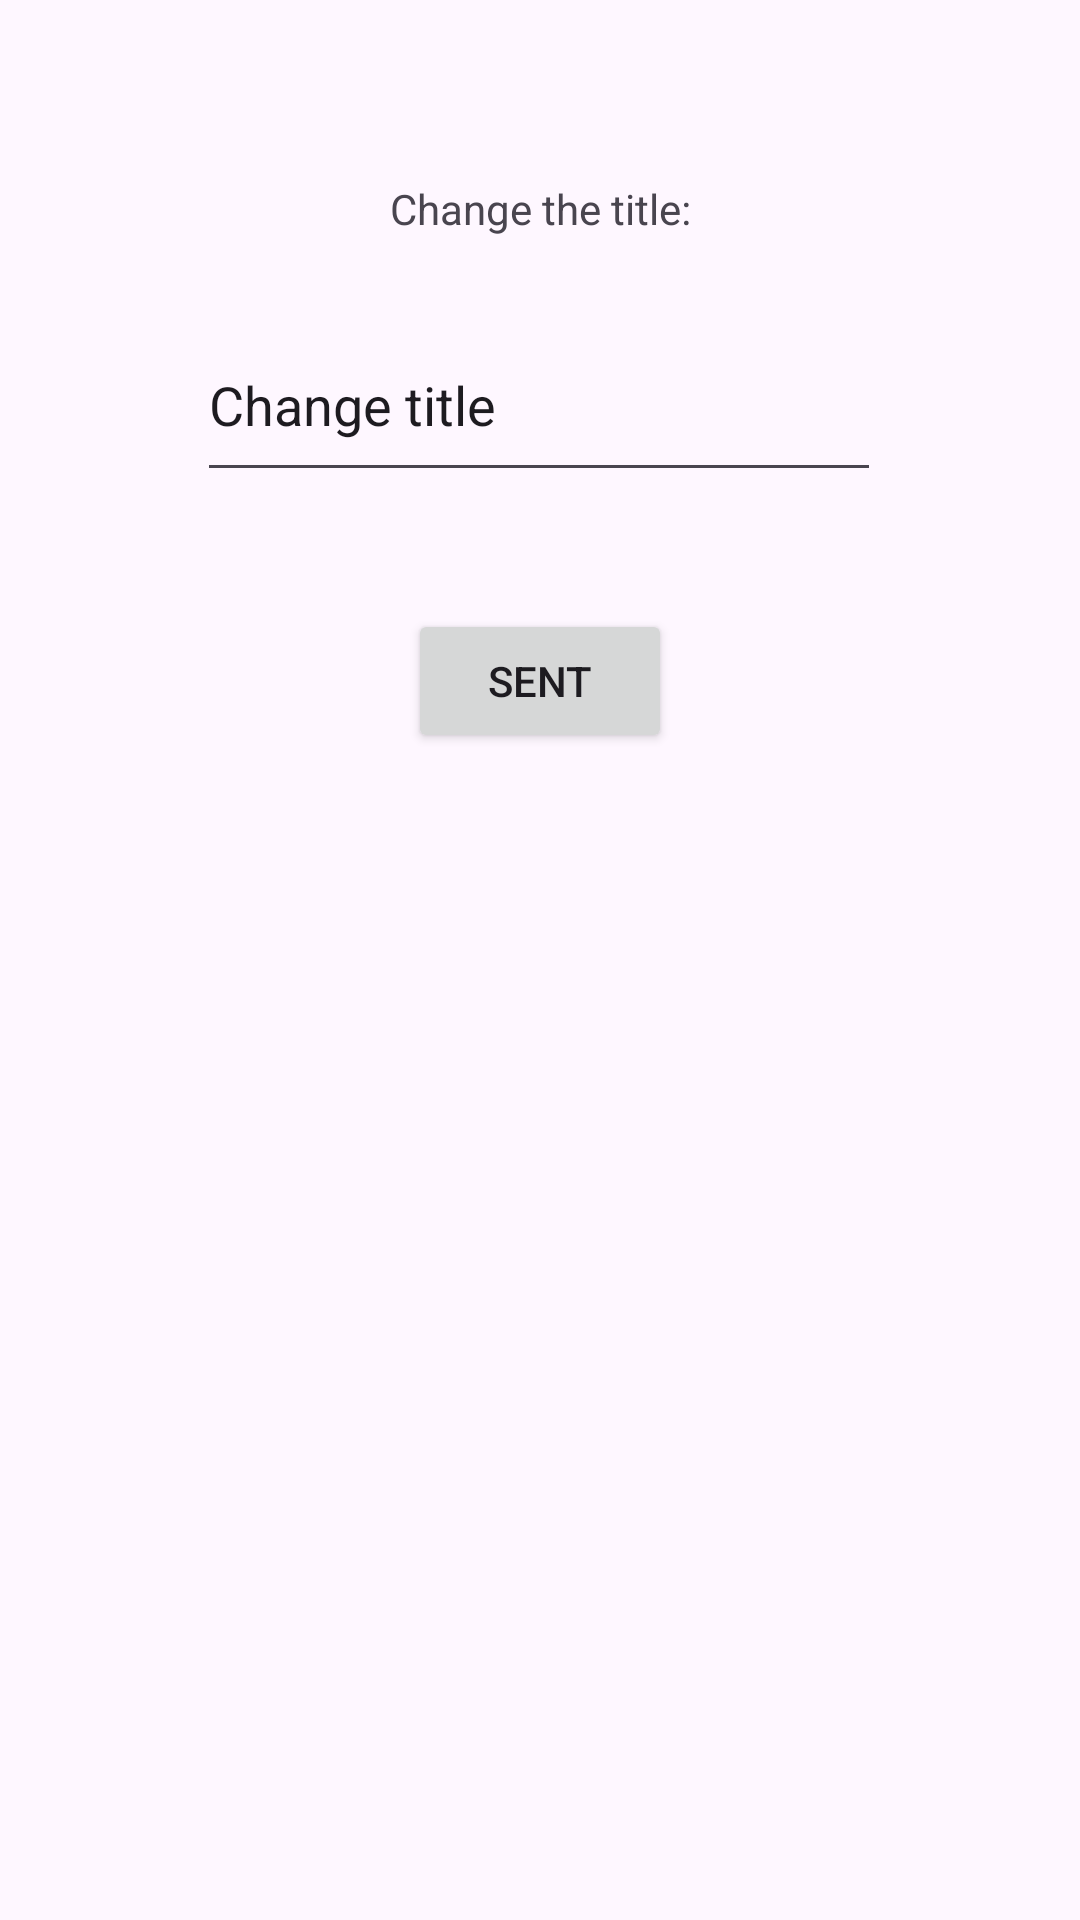

Layout XML and referenced resources for this Android screen:
<!-- AndroidManifest.xml: application theme Theme.Cw3_andro -->
<!-- res/layout/fragment_extra.xml -->
<?xml version="1.0" encoding="utf-8"?>
<androidx.constraintlayout.widget.ConstraintLayout xmlns:android="http://schemas.android.com/apk/res/android"
    xmlns:app="http://schemas.android.com/apk/res-auto"
    xmlns:tools="http://schemas.android.com/tools"
    android:id="@+id/frameLayout"
    android:layout_width="match_parent"
    android:layout_height="match_parent"
    tools:context=".FragmentExtra">

    
    <TextView
        android:id="@+id/titleE"
        android:layout_width="wrap_content"
        android:layout_height="wrap_content"
        android:layout_marginStart="140dp"
        android:layout_marginTop="60dp"
        android:layout_marginEnd="140dp"
        android:text="@string/fragmentE"
        app:layout_constraintEnd_toEndOf="parent"
        app:layout_constraintStart_toStartOf="parent"
        app:layout_constraintTop_toTopOf="parent" />

    <EditText
        android:id="@+id/editE"
        android:layout_width="228dp"
        android:layout_height="61dp"
        android:layout_marginStart="100dp"
        android:layout_marginTop="24dp"
        android:layout_marginEnd="101dp"
        android:ems="10"
        android:inputType="text"
        android:text="@string/editE"
        app:layout_constraintEnd_toEndOf="parent"
        app:layout_constraintStart_toStartOf="parent"
        app:layout_constraintTop_toBottomOf="@+id/titleE" />

    <Button
        android:id="@+id/buttonE"
        android:layout_width="wrap_content"
        android:layout_height="wrap_content"
        android:layout_marginStart="162dp"
        android:layout_marginTop="39dp"
        android:layout_marginEnd="162dp"
        android:text="@string/buttonE"
        app:layout_constraintEnd_toEndOf="parent"
        app:layout_constraintStart_toStartOf="parent"
        app:layout_constraintTop_toBottomOf="@+id/editE" />

</androidx.constraintlayout.widget.ConstraintLayout>
<!-- resources referenced by this layout -->
<resources>
  <string name="buttonE">Sent</string>
  <string name="editE">Change title</string>
  <string name="fragmentE">Change the title:</string>
  <style name="Theme.Cw3_andro" parent="Base.Theme.Cw3_andro" />
  <style name="Base.Theme.Cw3_andro" parent="Theme.Material3.DayNight.NoActionBar">
          
          
      </style>
</resources>
